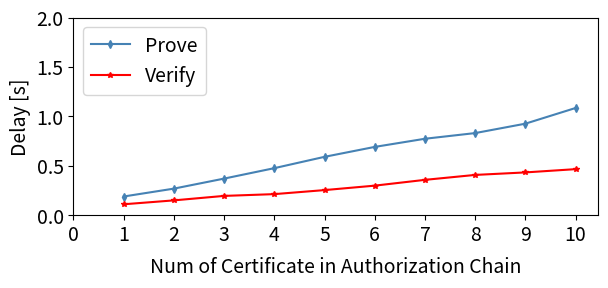

This figure's Python source:
import numpy as np
from pylab import rcParams
import seaborn as sns
import matplotlib.pyplot as plt

from matplotlib import rcParams
import matplotlib as mpl
mpl.rcParams.update({'font.size': 14})
mpl.rcParams['pdf.fonttype'] = 42
mpl.rcParams['ps.fonttype'] = 42

# sns.set_style("white")
style_label = "default"

green = "mediumseagreen"
red = "salmon"
blue = "steelblue"

# def bar_figure1(ax):
#     y_pos = [0.38, 1.56, 1.80, 2.14, 2.48]
#     n_groups = [1, 4, 8, 16, 32]
#     index = np.arange(len(n_groups))
#     width = 0.4
#     ax.bar(index, y_pos, width, align='center', color="lightblue") #'#B9E0A5'
#     # ax.set_yticks(y_pos)
#     ax.set_xticks(index)
#     ax.set_xticklabels(n_groups)
#     # ax.set_xlabel('Performance')
#     ax.set_title('Dispatch delay of different patch number', pad=10)
#     ax.set_ylim(ymin=0, ymax=3)
#     ax.set_xlabel("(a)") 

delays = [
0.18878984451293945,
0.26850342750549316,
0.36997461318969727,
0.4756007194519043,
0.5902180671691895,
0.6906719207763672,
0.7731904983520508,
0.8306384086608887,
0.9258213043212891,
1.0846068859100342]
delays1=[0.11013293266296387,0.14963912963867188,0.19490766525268555,0.21288299560546875,0.25368380546569824,0.2986786365509033,0.35734081268310547,0.4072456359863281,0.43262290954589844,0.46564459800720215]

# num: 1 ti: 103
# num: 5 ti: 117
# num: 9 ti: 131
# num: 13 ti: 137
# num: 17 ti: 145
# num: 21 ti: 151
# num: 25 ti: 154
# num: 29 ti: 159
# num: 33 ti: 162
# num: 37 ti: 167
# num: 41 ti: 170
# num: 45 ti: 173
# num: 49 ti: 175
# num: 53 ti: 178
# num: 57 ti: 179
# num: 61 ti: 181

def line_figure1(ax):
    global delays, delays1
    # delays = np.array([103,117,131,137,145,151,154,159,162,167,170,173,175,178,179,181,184])
    # delays = delays / 100
    n_groups = [1, 5, 9, 33, 65]
    index = [x+1 for x in range(10)]
    ax.plot(index, delays, marker='d', markersize=4 , color='steelblue')
    ax.plot(index, delays1, marker='*', markersize=4 , color='red')
    
    # ax.set_yticks(y_pos)
    ax.set_xticks(range(0,11,1))
    ax.set_xticklabels(range(0,11,1), fontsize=14)
    # ax.set_xticklabels(0,173,175,178,179,181,184])
    ax.set_xlabel('Num of Certificate in Authorization Chain')
    # ax.set_title('Dispatch delay of different patch number', pad=10)
    ax.set_ylim(ymin=0, ymax=2)
    # ax.set_xlabel("(a) Dispatch delay of various patch numbers") 
    ax.xaxis.labelpad = 8
    ax.legend(('Prove','Verify' ),
        loc='upper left', ncol=1)



    

# def stacked_figure3(ax):
#     N = 5
#     Triggering = [3.9] * N
#     Dispatching = [0.5] * N
#     Executing = [1.7, 1.6, 2.0, 1.5, 4.4]
#     ind = np.arange(N)    # the x locations for the groups
#     width = 0.35       # the width of the bars: can also be len(x) sequence

#     B1 = [0] * N
#     B2 = [0] * N
#     for i in range(N):
#         B1[i] = Triggering[i]
#         B2[i] = B1[i] + Dispatching[i]

#     p1 = ax.bar(ind, Triggering, width, color= green) #'#B9E0A5'
#     p2 = ax.bar(ind, Dispatching, width, bottom=B1, color=red) #'#F19C99'
#     p3 = ax.bar(ind, Executing, width, bottom=B2, color=blue) #'#A9C4EB'

#     # ax.set_ylabel('Scores')
#     ax.set_title('Total patch delay for different CVEs')
#     ax.set_xticks(ind)
#     ax.set_xticklabels(['C1', 'C2', 'C4', 'C5', 'C6'])
#     ax.set_yticks(np.arange(0, 14, 2))
#     ax.legend(('Triggering', 'Dispatching', 'Executing'),
#         loc='upper left', mode='expand', ncol=3)




def draw_figure():
    (fig_width, fig_height) = plt.rcParams['figure.figsize']
    fig_size = [fig_width, fig_height / 1.7]
    fig, axes = plt.subplots(ncols=1, nrows=1, num=style_label,
                             figsize=fig_size, squeeze=True)
    axes.set_ylabel("Delay [s]")
    # axes[1].set_ylabel("Total Patch Delay (μs)")
    line_figure1(axes)
    plt.subplots_adjust(left=0.13, bottom=0.24, right=0.95, top=0.94, wspace=0.23)
    plt.show()
    fig.savefig("chain_perf.pdf")

draw_figure()